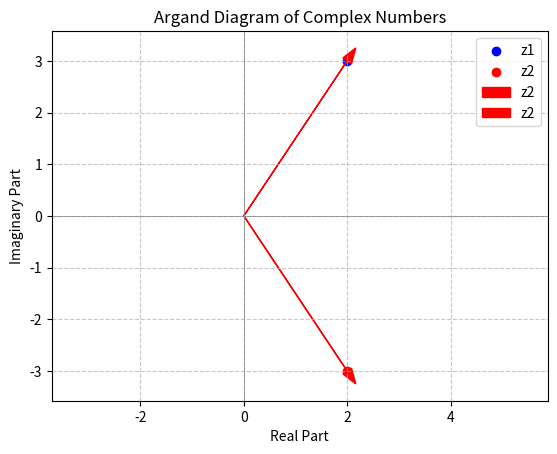

The matplotlib source for this figure:
import numpy as np
import matplotlib.pyplot as plt



z1 = complex(2, 3)
z2 = complex(2, -3)


# Plotting a single complex number
plt.scatter(z1.real, z1.imag, color='blue', label='z1')
plt.scatter(z2.real, z2.imag, color='red', label='z2')

# Plotting as a vector from the origin
plt.arrow(0, 0, z1.real, z1.imag, head_width=0.2, head_length=0.3, fc='red', ec='red', label='z2')
plt.arrow(0, 0, z2.real, z2.imag, head_width=0.2, head_length=0.3, fc='red', ec='red', label='z2')

# Adding labels and grid
plt.xlabel('Real Part')
plt.ylabel('Imaginary Part')
plt.axhline(0, color='gray', linewidth=0.5) # x-axis
plt.axvline(0, color='gray', linewidth=0.5) # y-axis
plt.grid(True, linestyle='--', alpha=0.7)
plt.legend()
plt.title('Argand Diagram of Complex Numbers')
plt.axis('equal') # Ensures equal scaling for x and y axes
plt.show()
